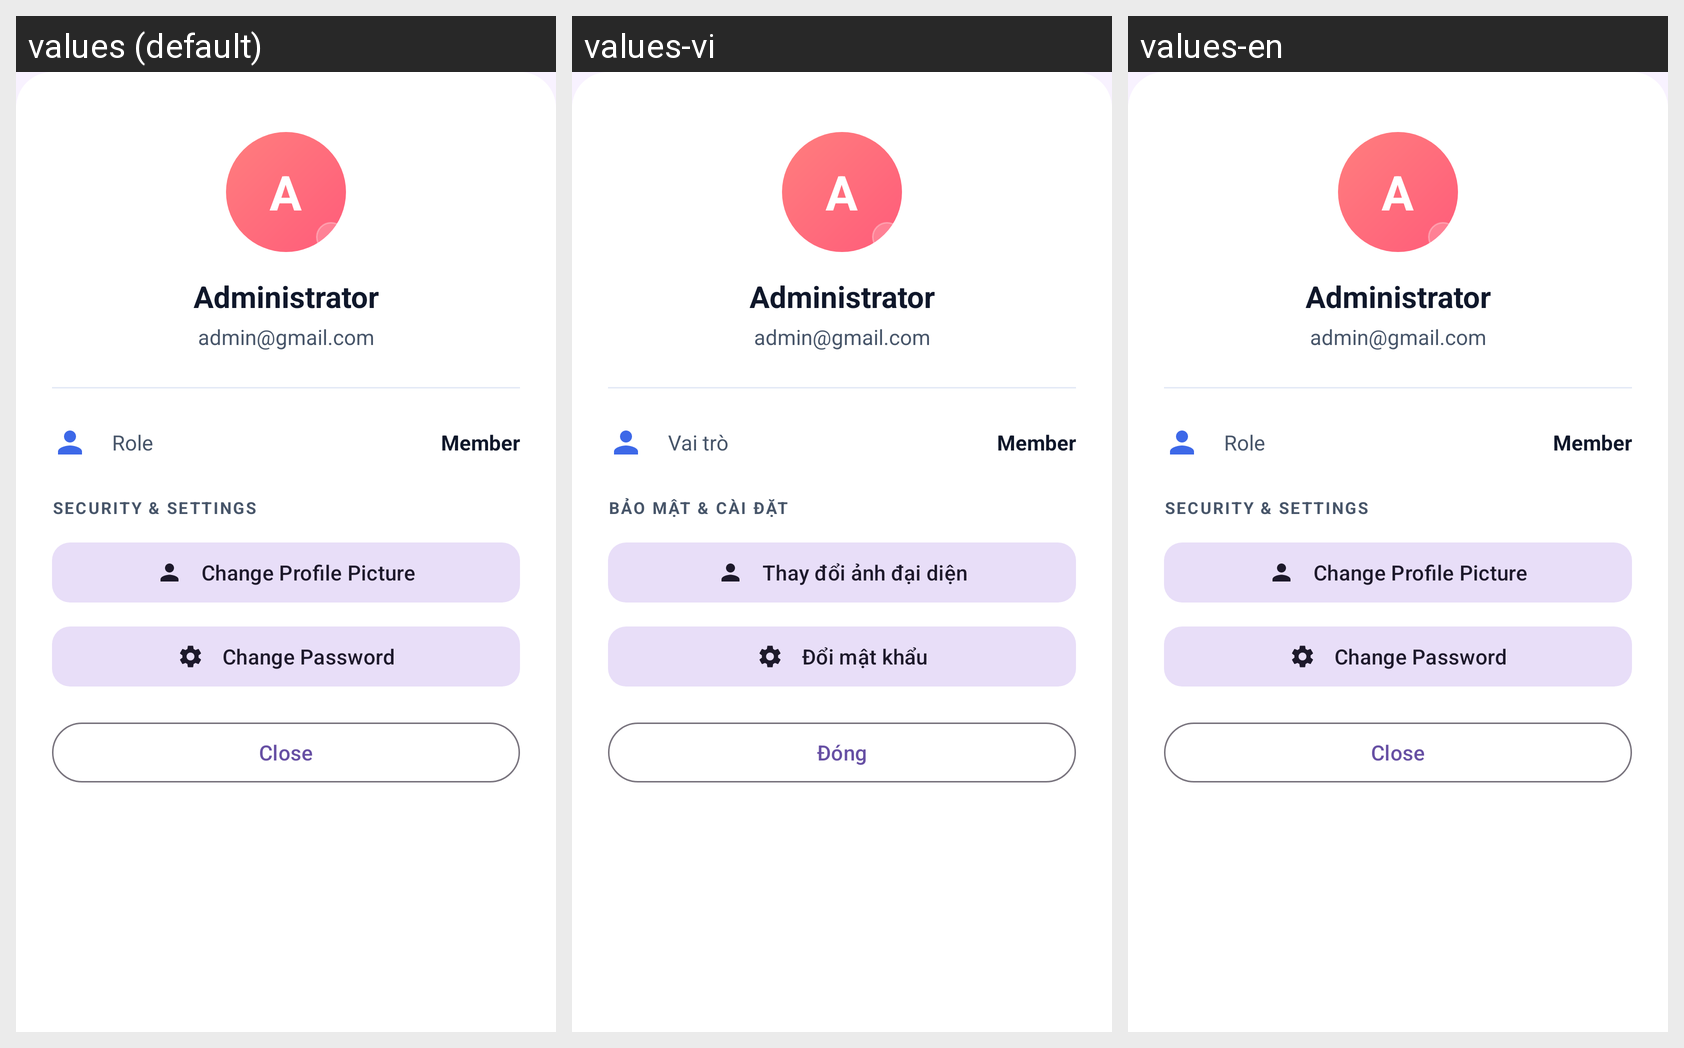

The same Android screen rendered under several of its app's locales, left to right. List the strings drawn on it with the default value and each locale's translation.
Android screen res/layout/layout_admin_profile_bottom_sheet.xml rendered under 3 locales, left to right: values (default), values-vi, values-en. Device: Nexus 5 (rendered at 1080×1920; each locale shown at half size, 540×960, under a caption strip naming it); theme Theme.ExpressionPhotoBooth.
Strings drawn on this screen, with the default value and each locale's value (text and hints the layout hard-codes, and strings that could not be matched under every locale, appear in the picture but are not listed):

profile_label_role
  values: Role
  values-vi: Vai trò
  values-en: Role  [not translated; the default value is used]

profile_section_security
  values: SECURITY & SETTINGS
  values-vi: BẢO MẬT & CÀI ĐẶT
  values-en: SECURITY & SETTINGS  [not translated; the default value is used]

profile_btn_change_avatar
  values: Change Profile Picture
  values-vi: Thay đổi ảnh đại diện
  values-en: Change Profile Picture  [not translated; the default value is used]

profile_btn_change_password
  values: Change Password
  values-vi: Đổi mật khẩu
  values-en: Change Password  [not translated; the default value is used]

profile_btn_close
  values: Close
  values-vi: Đóng
  values-en: Close  [not translated; the default value is used]
